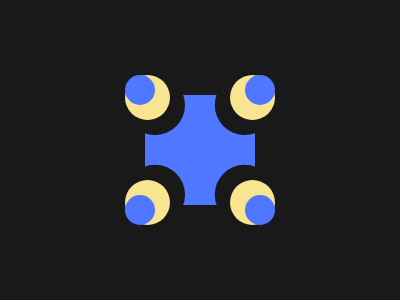

Write a web page that renders exactly this picture using CSS.

<p></p>
<p d c></p>
<p y c></p>
<p b c></p>
<body bgcolor="191919"></body>
<style>
   p {
      position: fixed;
      background: #4f77ff;
      width: 110;
      height: 110;
      top: 79;
      left: 145;
   }
   [c] {
      top: 59;
      left: 125;
      border-radius: 50%;
   }
   [d] {
      height: 60;
      width: 60;
      background: #191919;
      color: 191919;
      box-shadow: 0 95Q, 95Q 95Q, 95Q 0;
   }
   [y] {
      height: 45;
      width: 45;
      background: #f9e492;
      color: F9E492;
      box-shadow: 0 105px, 105px 0, 105px 105px;
   }
   [b] {
      height: 30;
      width: 30;
      color: 4F77FF;
      box-shadow: 0 127Q, 127Q 127Q, 127Q 0;
   }
</style>
